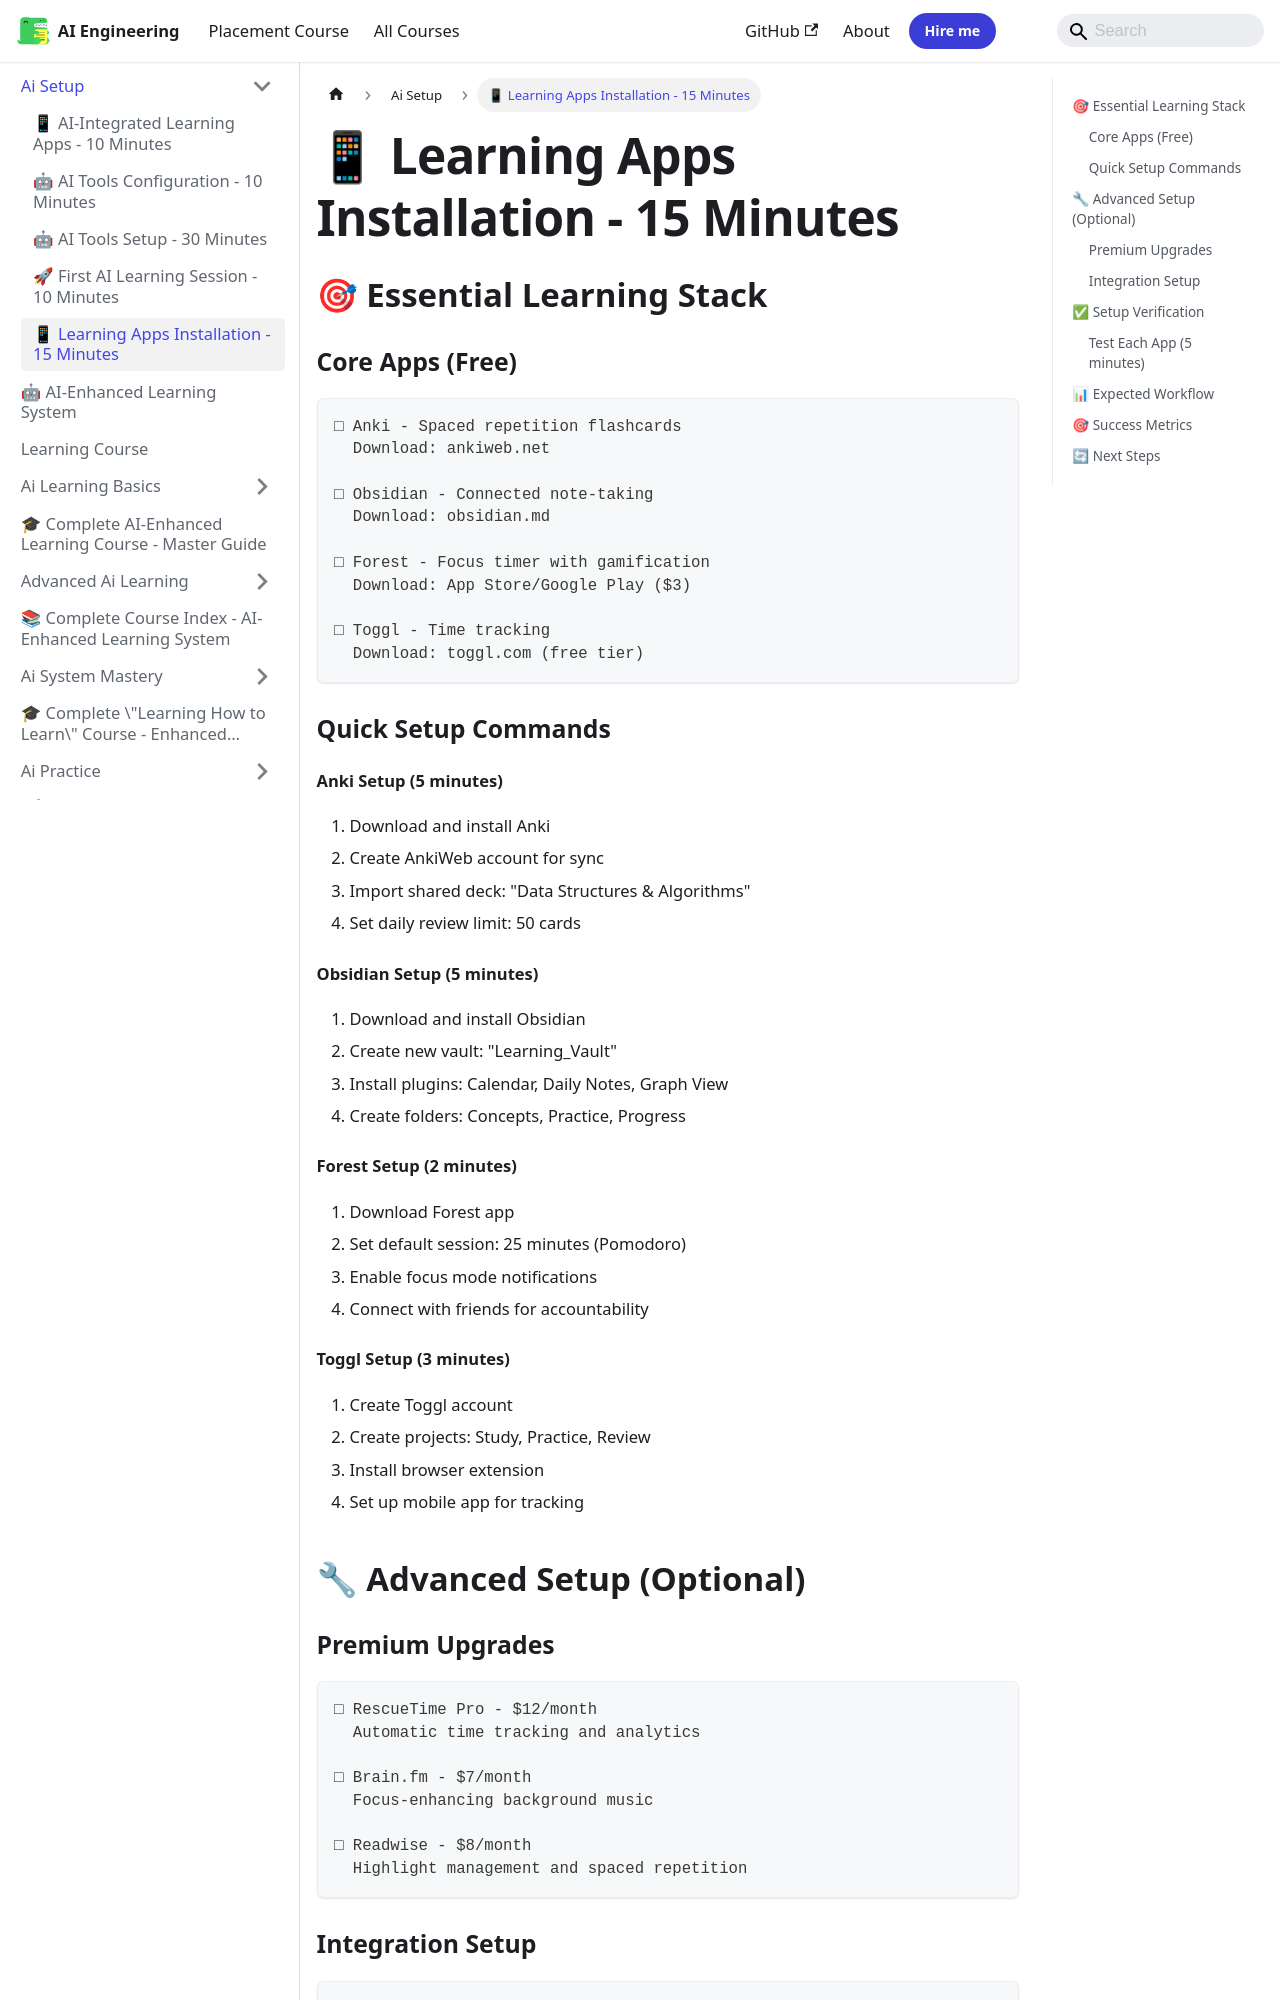

repository: Raushan666java/ai-engineering-journey · page: learning-course/01_AI_Setup/Learning_Apps_Install/index.html · generator: mkdocs

---
id: "Learning_Apps_Install"
slug: "/learning-course/01_AI_Setup/Learning_Apps_Install"
title: "📱 Learning Apps Installation - 15 Minutes"
sidebar_label: "📱 Learning Apps Installation - 15 Minutes"
sidebar_position: 5
---

## 🎯 Essential Learning Stack

### Core Apps (Free)
```
□ Anki - Spaced repetition flashcards
  Download: ankiweb.net
  
□ Obsidian - Connected note-taking
  Download: obsidian.md
  
□ Forest - Focus timer with gamification
  Download: App Store/Google Play ($3)
  
□ Toggl - Time tracking
  Download: toggl.com (free tier)
```

### Quick Setup Commands

#### Anki Setup (5 minutes)
1. Download and install Anki
2. Create AnkiWeb account for sync
3. Import shared deck: "Data Structures & Algorithms"
4. Set daily review limit: 50 cards

#### Obsidian Setup (5 minutes)
1. Download and install Obsidian
2. Create new vault: "Learning_Vault"
3. Install plugins: Calendar, Daily Notes, Graph View
4. Create folders: Concepts, Practice, Progress

#### Forest Setup (2 minutes)
1. Download Forest app
2. Set default session: 25 minutes (Pomodoro)
3. Enable focus mode notifications
4. Connect with friends for accountability

#### Toggl Setup (3 minutes)
1. Create Toggl account
2. Create projects: Study, Practice, Review
3. Install browser extension
4. Set up mobile app for tracking

## 🔧 Advanced Setup (Optional)
